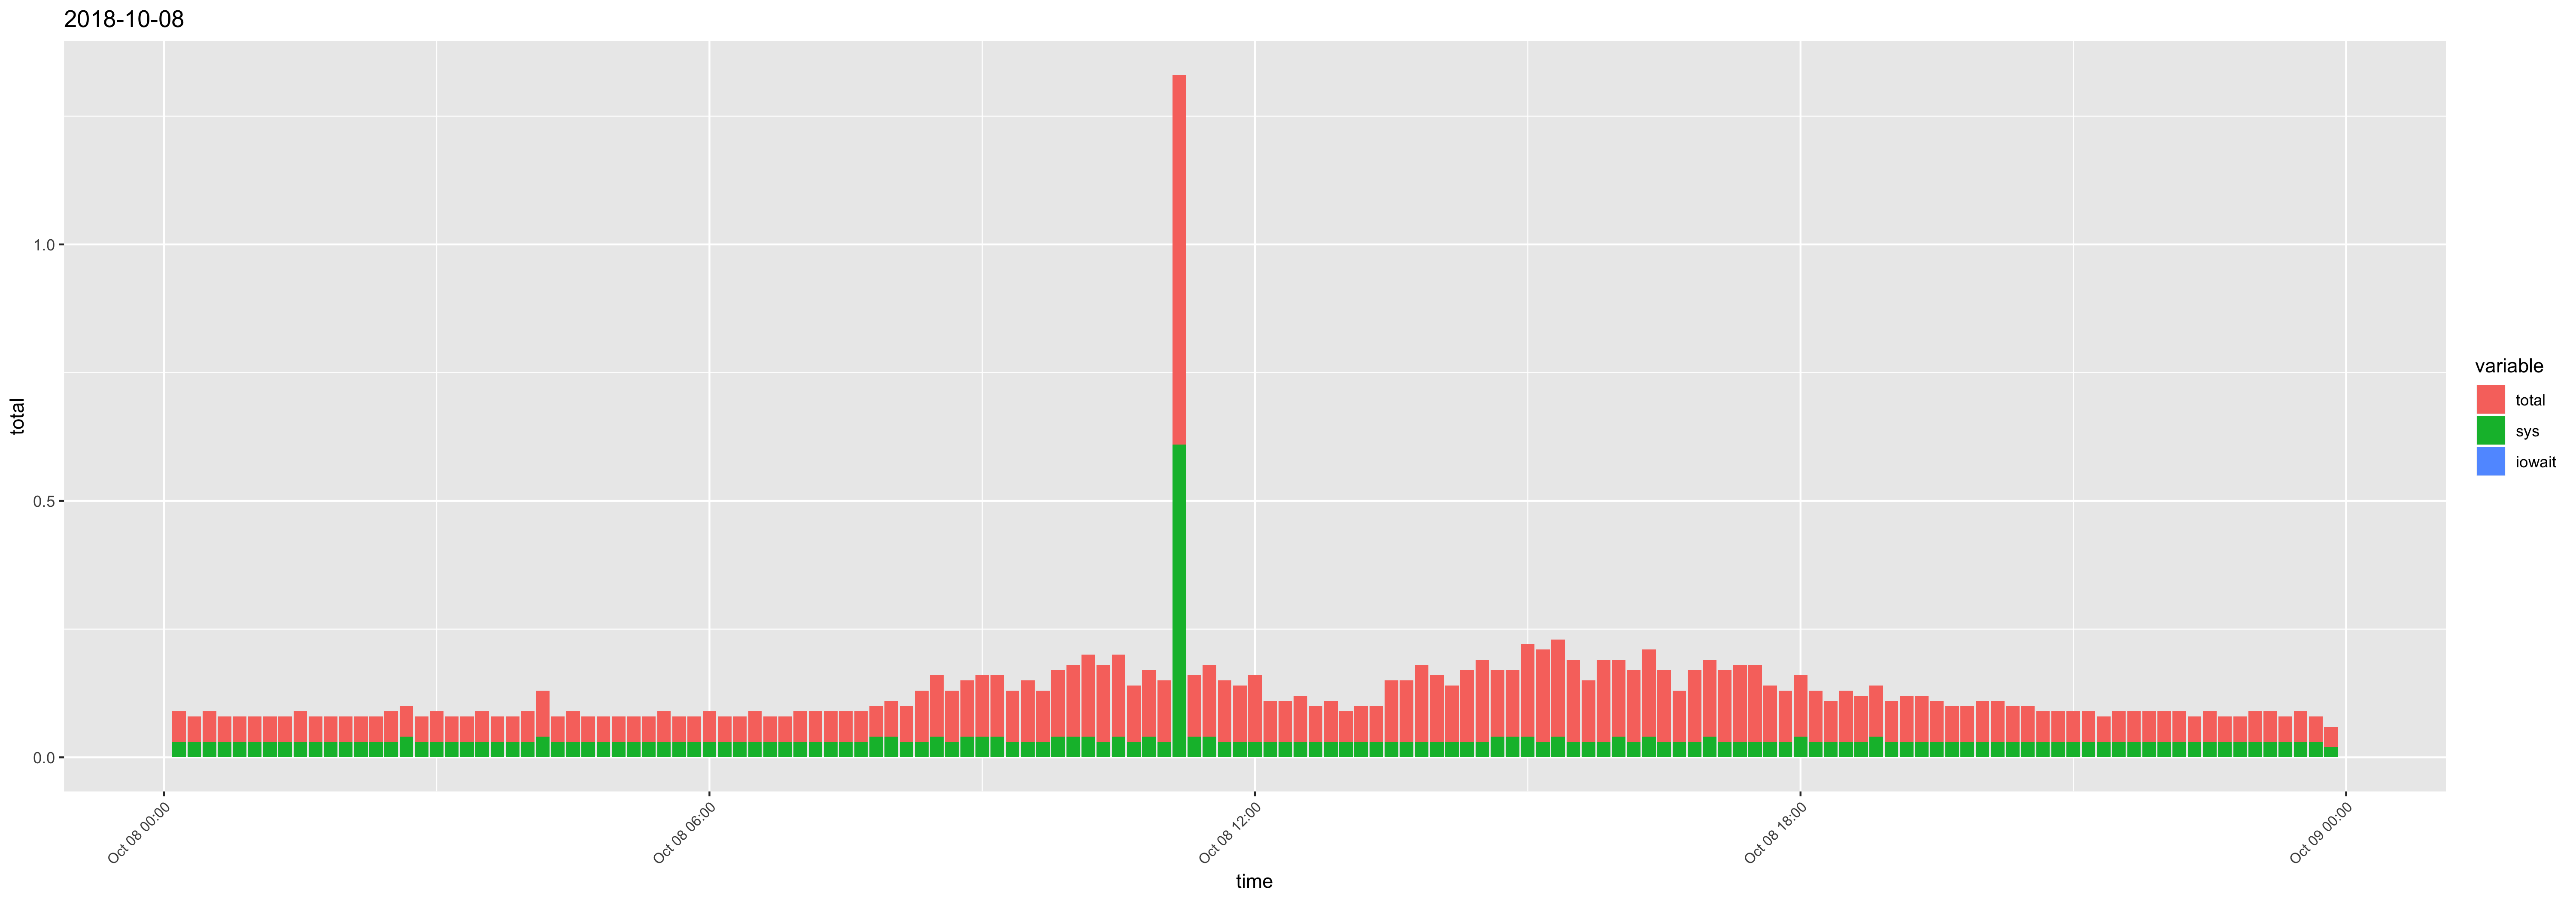

The table this chart was drawn from, first rows:
time, usr, sys, iowait, timestamp, total
00:10:01, 0.03, 0.03, 0, 2018-10-08 00:10:01, 0.06
00:20:01, 0.02, 0.03, 0, 2018-10-08 00:20:01, 0.05
00:30:01, 0.03, 0.03, 0, 2018-10-08 00:30:01, 0.06
00:40:01, 0.02, 0.03, 0, 2018-10-08 00:40:01, 0.05
00:50:01, 0.02, 0.03, 0, 2018-10-08 00:50:01, 0.05
01:00:01, 0.02, 0.03, 0, 2018-10-08 01:00:01, 0.05
01:10:01, 0.02, 0.03, 0, 2018-10-08 01:10:01, 0.05
01:20:01, 0.02, 0.03, 0, 2018-10-08 01:20:01, 0.05
01:30:01, 0.03, 0.03, 0, 2018-10-08 01:30:01, 0.06
01:40:01, 0.02, 0.03, 0, 2018-10-08 01:40:01, 0.05
01:50:01, 0.02, 0.03, 0, 2018-10-08 01:50:01, 0.05
02:00:01, 0.02, 0.03, 0, 2018-10-08 02:00:01, 0.05
02:10:01, 0.02, 0.03, 0, 2018-10-08 02:10:01, 0.05
02:20:01, 0.02, 0.03, 0, 2018-10-08 02:20:01, 0.05
02:30:01, 0.03, 0.03, 0, 2018-10-08 02:30:01, 0.06
02:40:01, 0.02, 0.04, 0, 2018-10-08 02:40:01, 0.06
02:50:01, 0.02, 0.03, 0, 2018-10-08 02:50:01, 0.05
03:00:01, 0.03, 0.03, 0, 2018-10-08 03:00:01, 0.06
03:10:01, 0.02, 0.03, 0, 2018-10-08 03:10:01, 0.05
03:20:01, 0.02, 0.03, 0, 2018-10-08 03:20:01, 0.05
03:30:01, 0.03, 0.03, 0, 2018-10-08 03:30:01, 0.06
03:40:01, 0.02, 0.03, 0, 2018-10-08 03:40:01, 0.05
03:50:01, 0.02, 0.03, 0, 2018-10-08 03:50:01, 0.05
04:00:01, 0.03, 0.03, 0, 2018-10-08 04:00:01, 0.06
04:10:01, 0.05, 0.04, 0, 2018-10-08 04:10:01, 0.09
04:20:01, 0.02, 0.03, 0, 2018-10-08 04:20:01, 0.05
04:30:01, 0.03, 0.03, 0, 2018-10-08 04:30:01, 0.06
04:40:01, 0.02, 0.03, 0, 2018-10-08 04:40:01, 0.05
04:50:01, 0.02, 0.03, 0, 2018-10-08 04:50:01, 0.05
05:00:01, 0.02, 0.03, 0, 2018-10-08 05:00:01, 0.05
05:10:01, 0.02, 0.03, 0, 2018-10-08 05:10:01, 0.05
05:20:01, 0.02, 0.03, 0, 2018-10-08 05:20:01, 0.05
05:30:01, 0.03, 0.03, 0, 2018-10-08 05:30:01, 0.06
05:40:01, 0.02, 0.03, 0, 2018-10-08 05:40:01, 0.05
05:50:01, 0.02, 0.03, 0, 2018-10-08 05:50:01, 0.05
06:00:01, 0.03, 0.03, 0, 2018-10-08 06:00:01, 0.06
06:10:01, 0.02, 0.03, 0, 2018-10-08 06:10:01, 0.05
06:20:01, 0.02, 0.03, 0, 2018-10-08 06:20:01, 0.05
06:30:01, 0.03, 0.03, 0, 2018-10-08 06:30:01, 0.06
06:40:01, 0.02, 0.03, 0, 2018-10-08 06:40:01, 0.05
06:50:01, 0.02, 0.03, 0, 2018-10-08 06:50:01, 0.05
07:00:01, 0.03, 0.03, 0, 2018-10-08 07:00:01, 0.06
07:10:01, 0.03, 0.03, 0, 2018-10-08 07:10:01, 0.06
07:20:01, 0.03, 0.03, 0, 2018-10-08 07:20:01, 0.06
07:30:01, 0.03, 0.03, 0, 2018-10-08 07:30:01, 0.06
07:40:01, 0.03, 0.03, 0, 2018-10-08 07:40:01, 0.06
07:50:02, 0.02, 0.04, 0, 2018-10-08 07:50:02, 0.06
08:00:01, 0.03, 0.04, 0, 2018-10-08 08:00:01, 0.07
08:10:01, 0.04, 0.03, 0, 2018-10-08 08:10:01, 0.07
08:20:01, 0.07, 0.03, 0, 2018-10-08 08:20:01, 0.1
08:30:01, 0.08, 0.04, 0, 2018-10-08 08:30:01, 0.12
08:40:01, 0.07, 0.03, 0, 2018-10-08 08:40:01, 0.1
08:50:01, 0.07, 0.04, 0, 2018-10-08 08:50:01, 0.11
09:00:01, 0.08, 0.04, 0, 2018-10-08 09:00:01, 0.12
09:10:01, 0.08, 0.04, 0, 2018-10-08 09:10:01, 0.12
09:20:01, 0.07, 0.03, 0, 2018-10-08 09:20:01, 0.1
09:30:01, 0.09, 0.03, 0, 2018-10-08 09:30:01, 0.12
09:40:01, 0.07, 0.03, 0, 2018-10-08 09:40:01, 0.1
09:50:01, 0.09, 0.04, 0, 2018-10-08 09:50:01, 0.13
10:00:01, 0.1, 0.04, 0, 2018-10-08 10:00:01, 0.14
... 84 more rows
